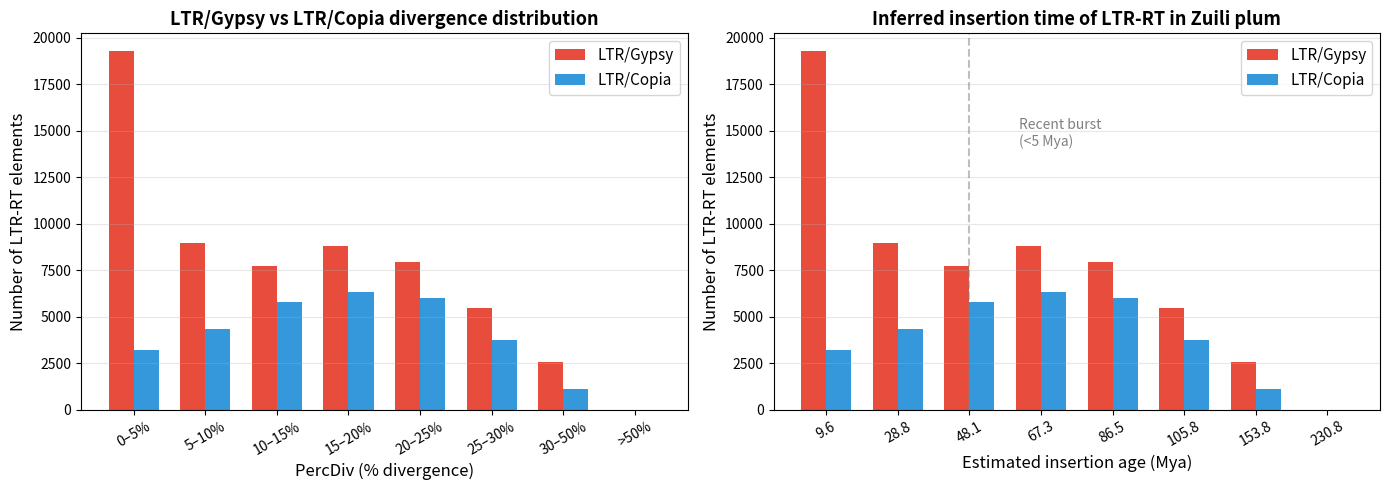

The matplotlib source for this figure: (Note: this script raises an exception after producing the figure.)
#!/usr/bin/env python
# -*- coding: utf-8 -*-
"""绘制 LTR/Gypsy vs LTR/Copia 的插入时间分布图"""
import os
import matplotlib
matplotlib.use('Agg')
import matplotlib.pyplot as plt
import numpy as np

# 数据 (来自 LTR 分析)
gypsy_data = [19268, 8952, 7739, 8791, 7921, 5447, 2563, 0]
copia_data = [3218, 4360, 5802, 6346, 6009, 3727, 1116, 0]
bin_labels = ['0–5%', '5–10%', '10–15%', '15–20%', '20–25%', '25–30%', '30–50%', '>50%']
bin_centers = [2.5, 7.5, 12.5, 17.5, 22.5, 27.5, 40, 60]  # 用于插入时间换算
mu = 1.3e-9  # substitutions/site/year

fig, axes = plt.subplots(1, 2, figsize=(14, 5))

# 图1: PercDiv 分布
ax = axes[0]
x = np.arange(len(bin_labels))
width = 0.35
ax.bar(x - width/2, gypsy_data, width, label='LTR/Gypsy', color='#E74C3C')
ax.bar(x + width/2, copia_data, width, label='LTR/Copia', color='#3498DB')
ax.set_xlabel('PercDiv (% divergence)', fontsize=12)
ax.set_ylabel('Number of LTR-RT elements', fontsize=12)
ax.set_title('LTR/Gypsy vs LTR/Copia divergence distribution', fontsize=13, weight='bold')
ax.set_xticks(x)
ax.set_xticklabels(bin_labels, rotation=30)
ax.legend(fontsize=11)
ax.grid(axis='y', alpha=0.3)

# 图2: 推算的插入时间
ax = axes[1]
# 推算每个bin的中心插入年龄 (Mya)
times = [c / (2 * mu * 100) / 1e6 for c in bin_centers]  # Mya
ax.bar(x - width/2, gypsy_data, width, label='LTR/Gypsy', color='#E74C3C')
ax.bar(x + width/2, copia_data, width, label='LTR/Copia', color='#3498DB')
ax.set_xlabel('Estimated insertion age (Mya)', fontsize=12)
ax.set_ylabel('Number of LTR-RT elements', fontsize=12)
ax.set_title('Inferred insertion time of LTR-RT in Zuili plum', fontsize=13, weight='bold')
ax.set_xticks(x)
ax.set_xticklabels([f'{t:.1f}' for t in times], rotation=30)
ax.legend(fontsize=11)
ax.grid(axis='y', alpha=0.3)
ax.axvline(x=2.5-0.5, color='gray', linestyle='--', alpha=0.5)
ax.text(2.7, ax.get_ylim()[1]*0.7, 'Recent burst\n(<5 Mya)', color='gray', fontsize=10)

plt.tight_layout()
img_dir = r"D:\xie's files\Xie's Data\李子数据\李子基因组、转录组测序信息\槜李-名媛\论文图表_v10"
out1 = os.path.join(img_dir, 'Fig18_LTR_divergence.png')
plt.savefig(out1, dpi=200, bbox_inches='tight')
plt.close()
print(f'Saved: {out1}')

# 图2: LTR 类别柱状图（Gypsy/Copia/Cassandra 等）
fig, ax = plt.subplots(figsize=(10, 6))
classes = ['Gypsy', 'Copia', 'Cassandra', 'ERV1', 'ERVK', 'Caulimovirus', 'Pao']
counts = [60681, 30578, 1786, 2134, 1094, 971, 601]
colors = ['#E74C3C', '#3498DB', '#F39C12', '#9B59B6', '#1ABC9C', '#34495E', '#E67E22']
bars = ax.bar(classes, counts, color=colors)
ax.set_ylabel('Number of elements', fontsize=12)
ax.set_title('LTR-RT subfamily composition in Zuili plum genome', fontsize=13, weight='bold')
ax.set_yscale('log')
for b, v in zip(bars, counts):
    ax.text(b.get_x() + b.get_width()/2, v, f'{v:,}', ha='center', va='bottom', fontsize=10)
ax.grid(axis='y', alpha=0.3)
plt.xticks(rotation=15)
plt.tight_layout()
out2 = os.path.join(img_dir, 'Fig19_LTR_subfamily.png')
plt.savefig(out2, dpi=200, bbox_inches='tight')
plt.close()
print(f'Saved: {out2}')

# 图3: 关键基因家族汇总柱状图
fig, ax = plt.subplots(figsize=(10, 6))
families = ['GH28\n(Polygalacturonase)', 'CE8\n(PME)', 'PL1\n(Pectate lyase)', 'GH\n(Total)', 'PL\n(Total)',
            'LOX', 'AAT-like\n(BAHD)', 'TPS', 'ADH', 'SUT', 'INV', 'SUS', 'SPS']
counts = [70, 61, 17, 408, 26, 12, 8, 17, 24, 37, 8, 9, 11]
colors_fam = ['#E74C3C', '#F39C12', '#9B59B6', '#3498DB', '#1ABC9C',
              '#16A085', '#27AE60', '#2980B9', '#8E44AD', '#D35400', '#C0392B', '#7F8C8D', '#2C3E50']
bars = ax.bar(families, counts, color=colors_fam)
ax.set_ylabel('Number of genes', fontsize=12)
ax.set_title('Key gene families related to fruit quality & aroma in Zuili plum',
             fontsize=13, weight='bold')
for b, v in zip(bars, counts):
    ax.text(b.get_x() + b.get_width()/2, v, f'{v}', ha='center', va='bottom', fontsize=10)
ax.grid(axis='y', alpha=0.3)
plt.xticks(rotation=20, ha='right', fontsize=10)
plt.tight_layout()
out3 = os.path.join(img_dir, 'Fig20_key_gene_families.png')
plt.savefig(out3, dpi=200, bbox_inches='tight')
plt.close()
print(f'Saved: {out3}')

print('Done')
